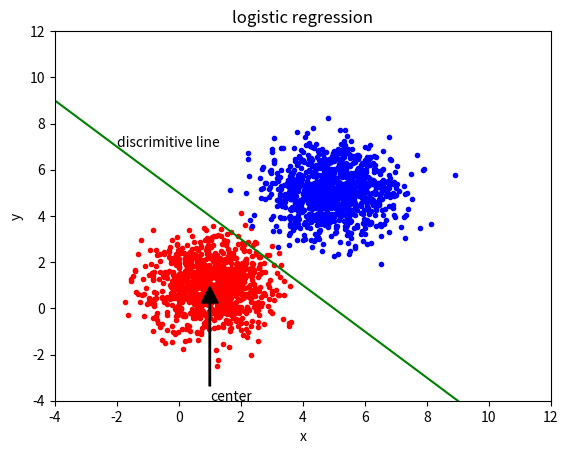

The script that saved this image:
#!/bin/env python
import numpy as np
import matplotlib.pyplot as plt

def gen_normal_points(mu, sigma, num):
  s1 = np.random.normal(mu, sigma, num)
  s2 = np.random.normal(mu, sigma, num)
  return s1, s2


if __name__ == '__main__':
#  plt.plot(np.arange(0, 5, 0.1), np.cos(np.arange(0, 5, 0.1) * np.pi), 'r.')  #plot as reb circle
  x1, y1 = gen_normal_points(1, 1, 1000)
  x2, y2 = gen_normal_points(5, 1, 1000)
  plt.plot(x1, y1, "r.")
  plt.plot(x2, y2, "b.")


  #draw a line
  x = np.arange(-4, 10, 0.1)
  y = x * (-1) + 5
  plt.plot(x, y, "g")

  #text
  plt.xlabel("x")
  plt.ylabel("y")
  plt.title("logistic regression")
  plt.text(-2, 7, "discrimitive line")
  plt.annotate("center", xy=(1, 1), xytext = (1, -4), \
    arrowprops=dict(facecolor='black', shrink=0.01, width = 1))

  #optional: set axis
  ax = plt.axis([-4, 12, -4, 12])
  plt.show()

